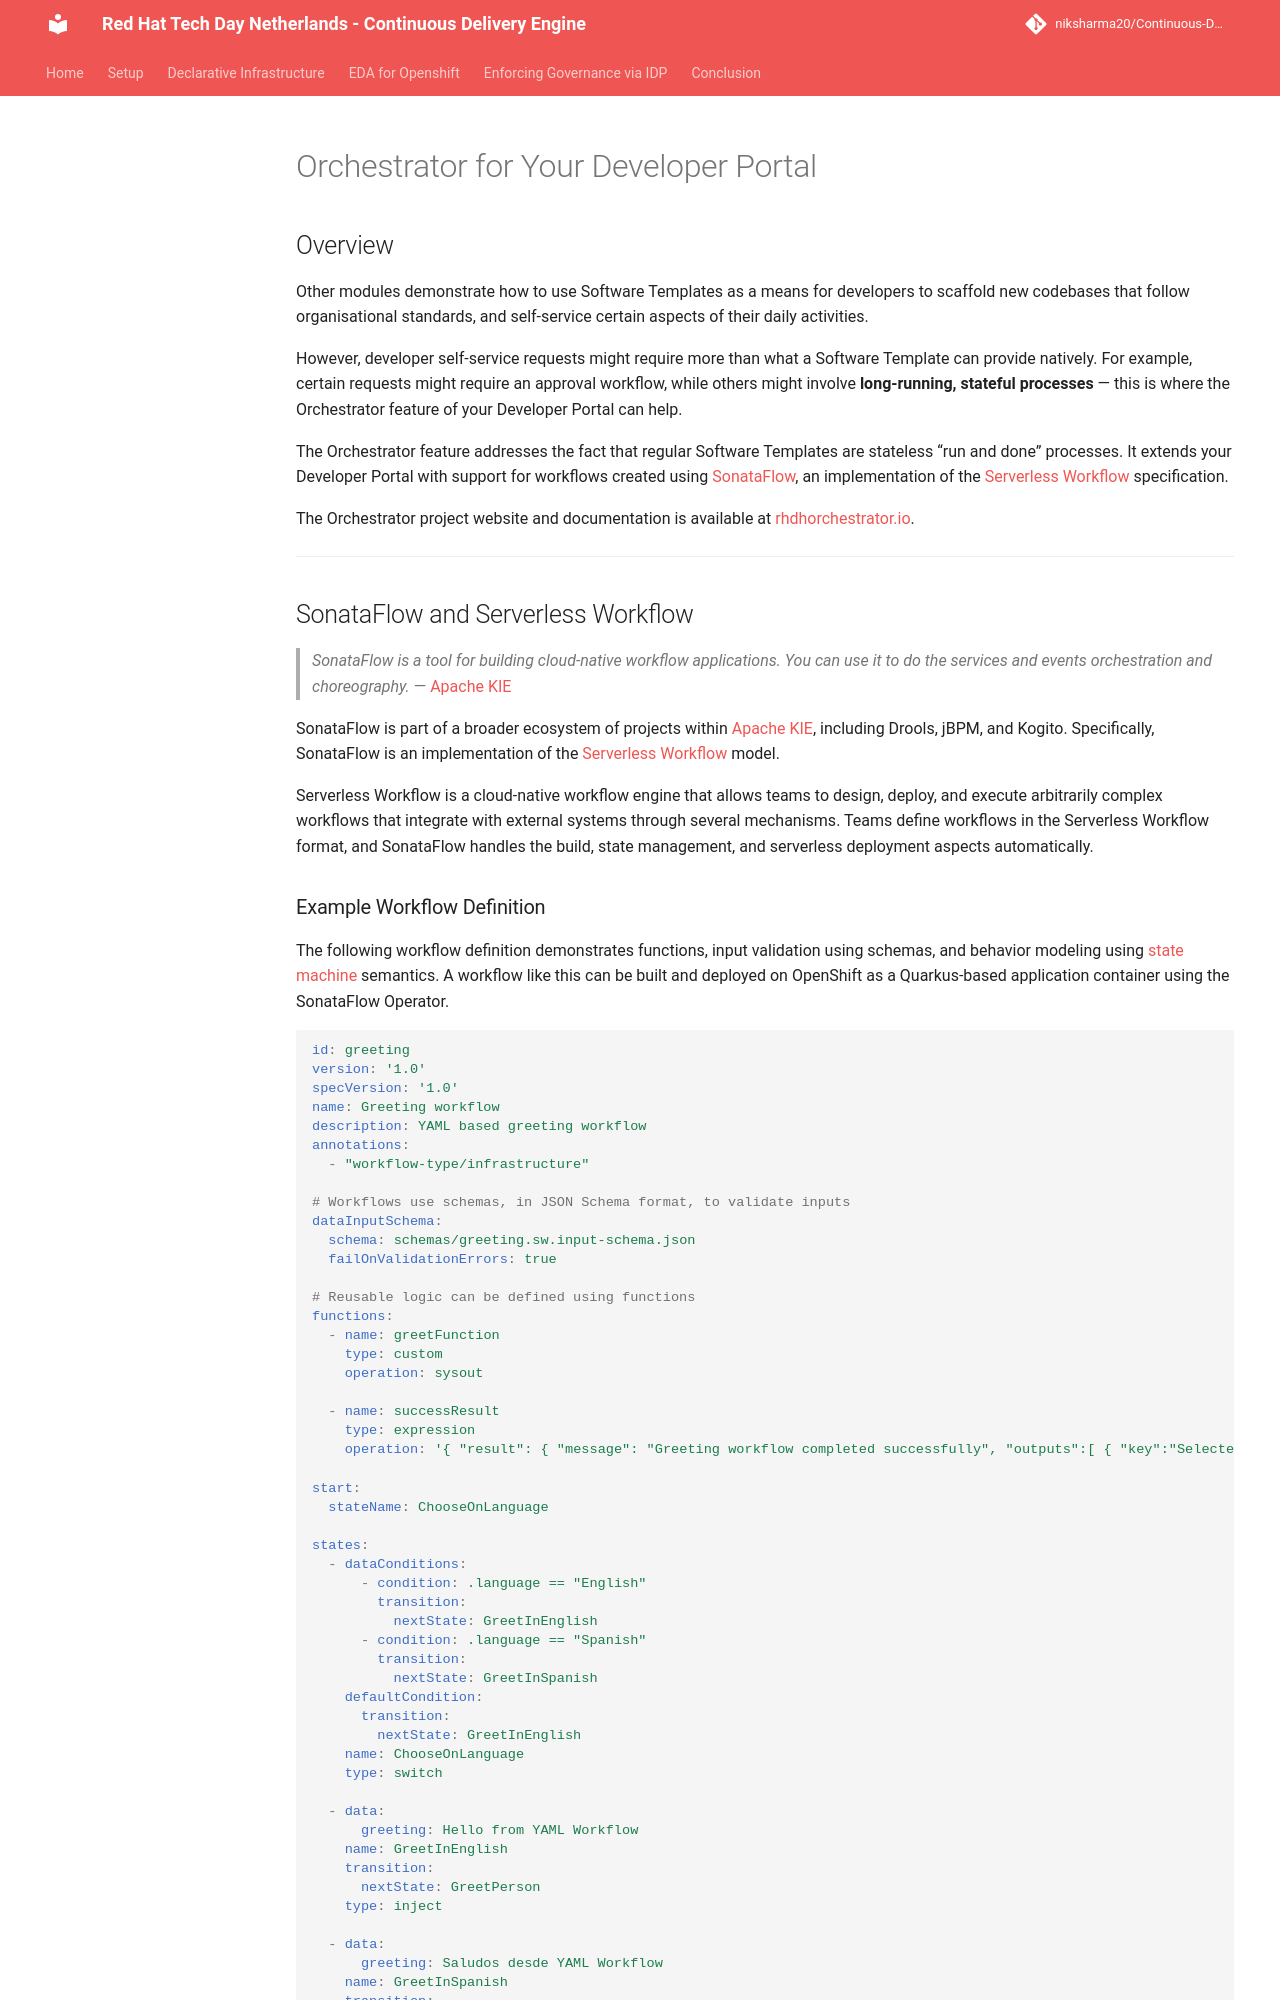

repository: niksharma20/Continuous-Delivery-Engine · page: content/modules/module_2/201_overview/index.html · generator: mkdocs

# Orchestrator for Your Developer Portal

## Overview

Other modules demonstrate how to use Software Templates as a means for developers to scaffold new codebases that follow organisational standards, and self-service certain aspects of their daily activities.

However, developer self-service requests might require more than what a Software Template can provide natively. For example, certain requests might require an approval workflow, while others might involve **long-running, stateful processes** — this is where the Orchestrator feature of your Developer Portal can help.

The Orchestrator feature addresses the fact that regular Software Templates are stateless “run and done” processes. It extends your Developer Portal with support for workflows created using [SonataFlow](https://sonataflow.org/), an implementation of the [Serverless Workflow](https://serverlessworkflow.io/) specification.

The Orchestrator project website and documentation is available at [rhdhorchestrator.io](https://www.rhdhorchestrator.io/).

-----

## SonataFlow and Serverless Workflow

> *SonataFlow is a tool for building cloud-native workflow applications. You can use it to do the services and events orchestration and choreography.* — [Apache KIE](https://kie.apache.org/)

SonataFlow is part of a broader ecosystem of projects within [Apache KIE](https://kie.apache.org/), including Drools, jBPM, and Kogito. Specifically, SonataFlow is an implementation of the [Serverless Workflow](https://serverlessworkflow.io/) model.

Serverless Workflow is a cloud-native workflow engine that allows teams to design, deploy, and execute arbitrarily complex workflows that integrate with external systems through several mechanisms. Teams define workflows in the Serverless Workflow format, and SonataFlow handles the build, state management, and serverless deployment aspects automatically.
